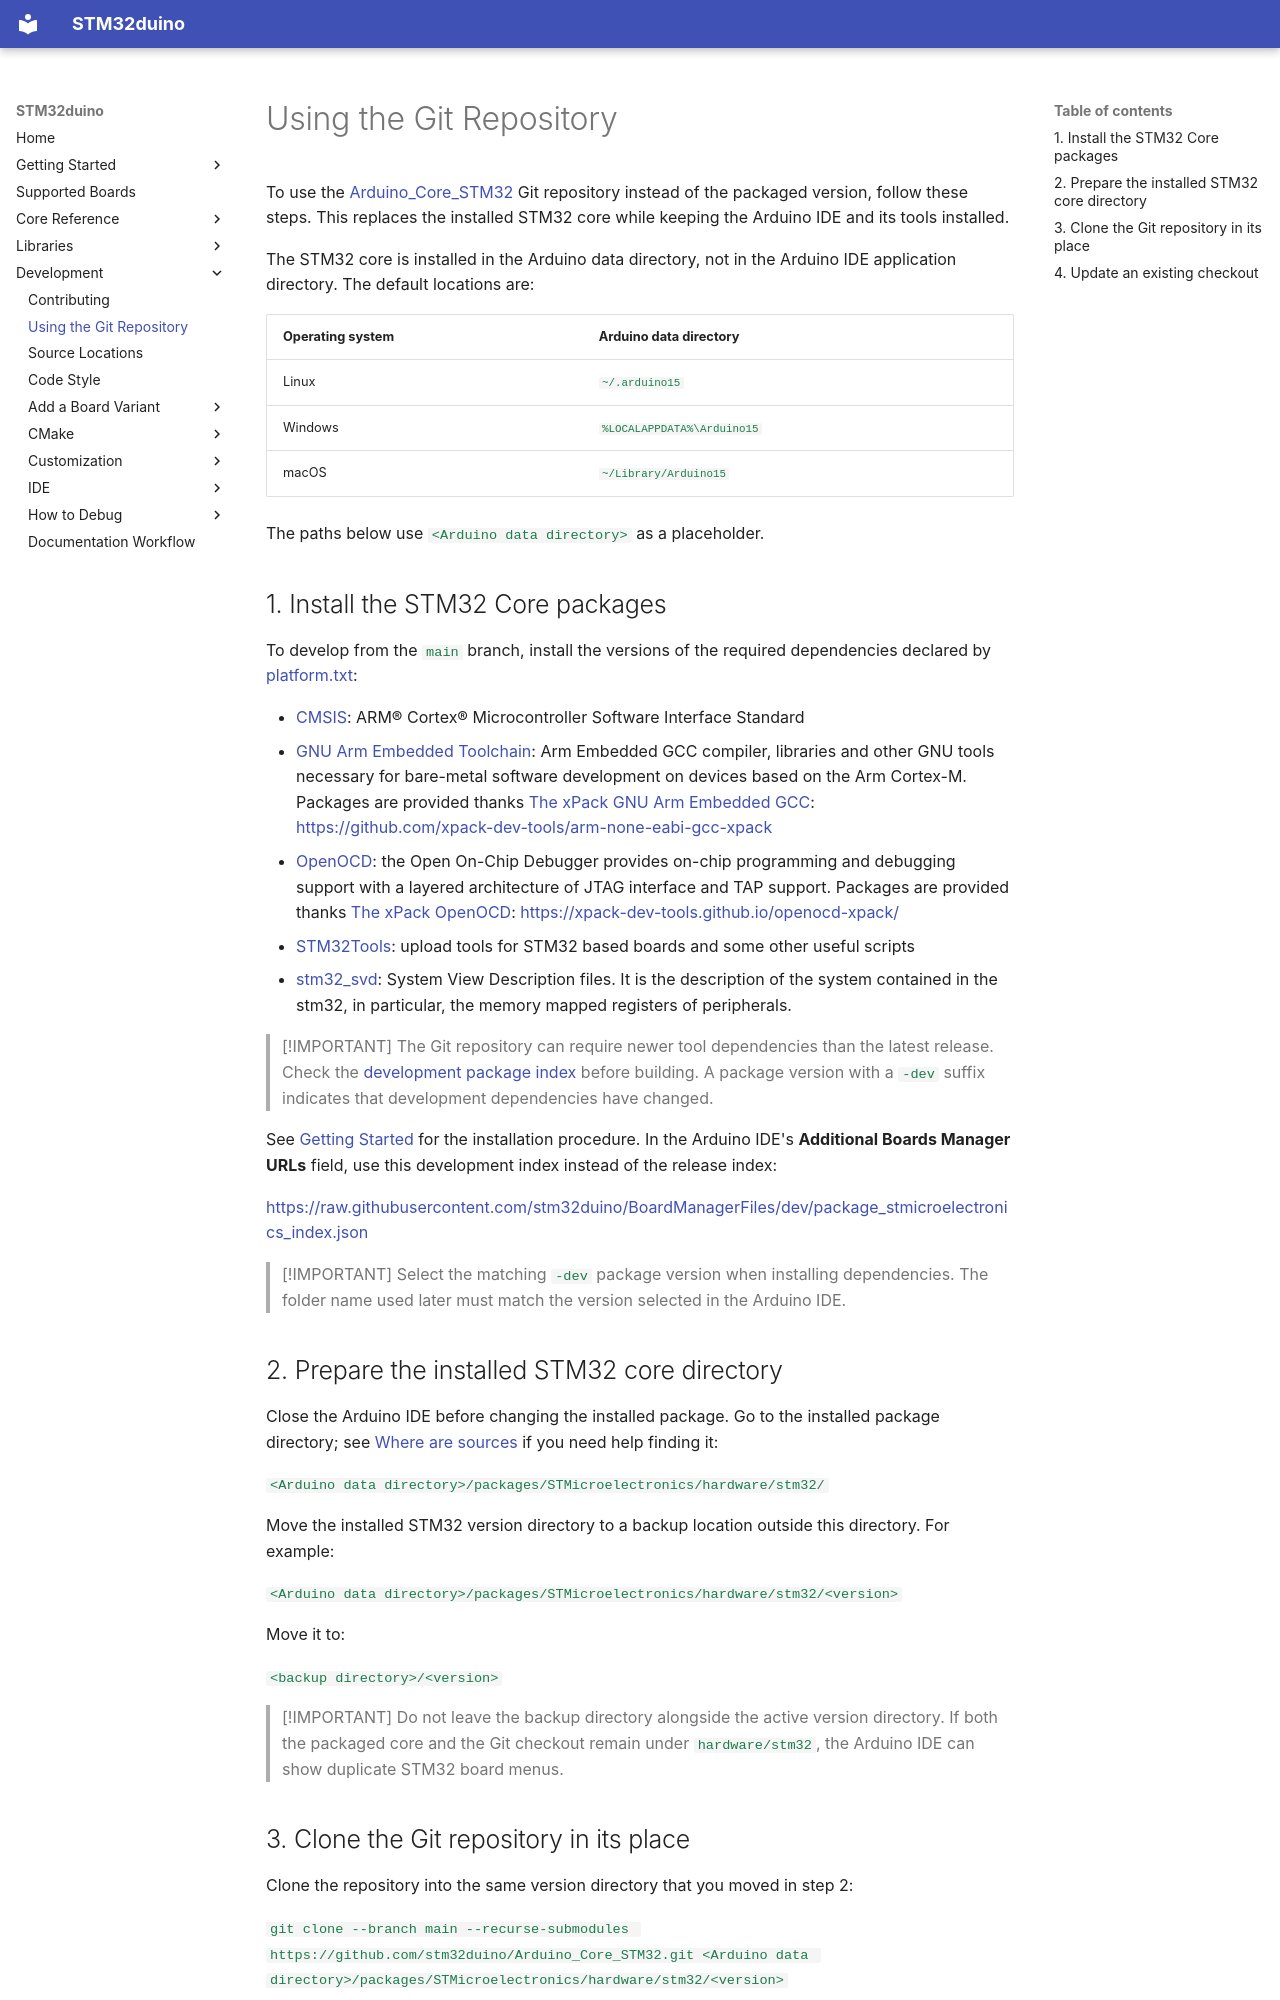

repository: stm32duino/Arduino_Core_STM32 · page: development/Using-git-repository/index.html · generator: mkdocs

# Using the Git Repository

To use the [Arduino_Core_STM32] Git repository instead of the packaged version, follow these steps. This replaces the installed STM32 core while keeping the Arduino IDE and its tools installed.

The STM32 core is installed in the Arduino data directory, not in the Arduino IDE application directory. The default locations are:

| Operating system | Arduino data directory |
| --- | --- |
| Linux | `~/.arduino15` |
| Windows | `%LOCALAPPDATA%\Arduino15` |
| macOS | `~/Library/Arduino15` |

The paths below use `<Arduino data directory>` as a placeholder.

## 1. Install the STM32 Core packages

To develop from the `main` branch, install the versions of the required dependencies declared by [platform.txt](https://github.com/stm32duino/Arduino_Core_STM32/blob/main/platform.txt):

- [CMSIS](https://www.arm.com/products/processors/cortex-m/cortex-microcontroller-software-interface-standard.php): ARM® Cortex® Microcontroller Software Interface Standard
- [GNU Arm Embedded Toolchain](https://developer.arm.com/open-source/gnu-toolchain/gnu-rm): Arm Embedded GCC compiler, libraries and other GNU tools necessary for bare-metal software development on devices based on the Arm Cortex-M. Packages are provided thanks [The xPack GNU Arm Embedded GCC](https://xpack.github.io/arm-none-eabi-gcc/): https://github.com/xpack-dev-tools/arm-none-eabi-gcc-xpack
- [OpenOCD](https://openocd.org/): the Open On-Chip Debugger provides on-chip programming and debugging support with a layered architecture of JTAG interface and TAP support. Packages are provided thanks [The xPack OpenOCD](https://xpack-dev-tools.github.io/openocd-xpack/): https://xpack-dev-tools.github.io/openocd-xpack/
- [STM32Tools](https://github.com/stm32duino/Arduino_Tools): upload tools for STM32 based boards and some other useful scripts
- [stm32_svd](https://github.com/stm32duino/stm32_svd): System View Description files. It is the description of the system contained in the stm32, in particular, the memory mapped registers of peripherals.

> [!IMPORTANT]
> The Git repository can require newer tool dependencies than the latest release. Check the [development package index](https://github.com/stm32duino/BoardManagerFiles/blob/dev/package_stmicroelectronics_index.json) before building. A package version with a `-dev` suffix indicates that development dependencies have changed.

See [Getting Started](../Getting-Started.md) for the installation procedure. In the Arduino IDE's **Additional Boards Manager URLs** field, use this development index instead of the release index:

https://raw.githubusercontent.com/stm32duino/BoardManagerFiles/dev/package_stmicroelectronics_index.json

> [!IMPORTANT]
> Select the matching `-dev` package version when installing dependencies. The folder name used later must match the version selected in the Arduino IDE.

## 2. Prepare the installed STM32 core directory

Close the Arduino IDE before changing the installed package. Go to the installed package directory; see [Where are sources](Where-are-sources.md) if you need help finding it:

`<Arduino data directory>/packages/STMicroelectronics/hardware/stm32/`

Move the installed STM32 version directory to a backup location outside this directory. For example:

`<Arduino data directory>/packages/STMicroelectronics/hardware/stm32/<version>`

Move it to:

`<backup directory>/<version>`

> [!IMPORTANT]
> Do not leave the backup directory alongside the active version directory. If both the packaged core and the Git checkout remain under `hardware/stm32`, the Arduino IDE can show duplicate STM32 board menus.
